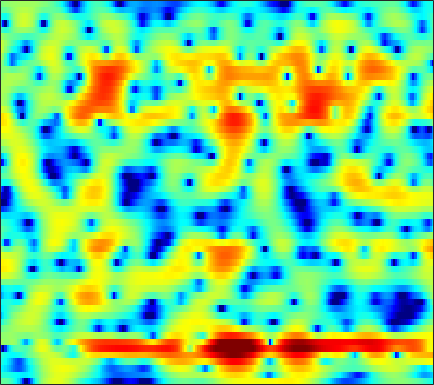

The table this chart was drawn from, first rows:
-1.137, -1.1298, -1.2634, -1.5738, -1.9382, -2.6222, -3.5922, -4.5567, -6.2855, -8.776, -12.779, -18.241, -27.191, -14.135, -9.9269, -6.2951, -3.754, -2.2757, -0.69403, 0.557, 1.5418, 2.1354, 2.7614, 3.2122
-3.503, -3.439, -3.457, -3.579, -3.73, -3.988, -4.297, -4.546, -4.873, -5.15, -5.32, -5.333, -5.151, -4.703, -4.207, -3.369, -2.411, -1.665, -0.6851, 0.2342, 1.063, 1.615, 2.251, 2.766
-4.76, -5.137, -5.813, -6.697, -7.487, -8.685, -9.931, -10.71, -11.22, -10.8, -9.644, -8.534, -6.99, -5.509, -4.465, -3.175, -1.997, -1.179, -0.1894, 0.6997, 1.482, 1.998, 2.595, 3.09
-3.581, -4.029, -4.785, -5.742, -6.621, -8.024, -9.673, -10.88, -11.83, -11.21, -9.469, -7.954, -6.05, -4.391, -3.311, -2.037, -0.9245, -0.1883, 0.6843, 1.44, 2.082, 2.482, 2.916, 3.234
-2.942, -3.486, -4.064, -4.478, -4.654, -4.753, -4.692, -4.54, -4.186, -3.664, -3.022, -2.494, -1.747, -0.9975, -0.4508, 0.2225, 0.8474, 1.279, 1.781, 2.211, 2.528, 2.683, 2.786, 2.762
-13.3, -24.24, -12.45, -7.446, -5.308, -3.441, -2.28, -1.781, -1.587, -1.766, -2.042, -2.161, -1.901, -1.049, -0.1678, 1.117, 2.307, 3.027, 3.68, 3.927, 3.739, 3.34, 2.501, 1.379
1.383, 0.936, 0.5974, 0.689, 0.9321, 1.17, 0.9839, 0.4488, -0.8606, -2.9, -5.742, -7.976, -8.284, -5.232, -2.814, -0.2577, 1.593, 2.563, 3.318, 3.495, 3.097, 2.423, 1.001, -1.022
0.5104, 0.5482, 0.6608, 0.8185, 0.8848, 0.8171, 0.6175, 0.4484, 0.2834, 0.1641, 0.007675, -0.1406, -0.2545, -0.108, 0.1762, 0.5973, 0.8673, 0.9091, 0.7871, 0.6, 0.3817, 0.1603, -0.3253, -1.013
-1.079, -0.6563, -0.1335, 0.2852, 0.5297, 0.8197, 1.108, 1.319, 1.551, 1.688, 1.751, 1.776, 1.797, 1.801, 1.774, 1.667, 1.463, 1.237, 0.8459, 0.3389, -0.3, -0.8488, -1.704, -2.657
-3.958, -3.002, -1.879, -0.9373, -0.3213, 0.458, 1.167, 1.609, 2.039, 2.329, 2.574, 2.746, 2.913, 2.938, 2.837, 2.604, 2.306, 2.034, 1.543, 0.7858, -0.2571, -1.181, -2.552, -4.189
-7.15, -5.508, -3.877, -2.56, -1.68, -0.636, 0.1898, 0.6755, 1.223, 1.71, 2.152, 2.422, 2.679, 2.818, 2.844, 2.785, 2.597, 2.361, 1.913, 1.288, 0.4858, -0.2234, -1.283, -2.46
-5.267, -4.646, -3.857, -3.055, -2.483, -1.854, -1.365, -1.02, -0.4608, 0.212, 0.864, 1.289, 1.769, 2.226, 2.543, 2.842, 2.902, 2.782, 2.492, 2.111, 1.569, 0.9773, -0.03663, -1.101
-4.31, -4.104, -3.713, -3.461, -3.495, -3.873, -4.335, -4.521, -4.309, -3.437, -2.062, -0.8905, 0.643, 1.948, 2.722, 3.472, 3.961, 4.156, 4.162, 3.877, 3.314, 2.711, 1.609, 0.04074
-8.347, -6.761, -5.468, -5.156, -5.488, -6.562, -8.626, -11.7, -20.7, -13.61, -7.446, -4.553, -1.603, 0.5406, 1.662, 2.687, 3.431, 3.852, 4.142, 4.051, 3.721, 3.402, 2.78, 1.753
-6.133, -5.176, -4.356, -4.033, -3.905, -3.896, -4.251, -4.508, -4.404, -3.937, -3.212, -2.43, -1.332, -0.3911, 0.2241, 0.9523, 1.529, 1.831, 2.106, 2.28, 2.304, 2.21, 2.013, 1.783
-0.4664, -0.4152, -0.3797, -0.3002, -0.2859, -0.4341, -0.6339, -0.706, -0.813, -1.02, -1.114, -1.053, -0.9801, -0.9557, -0.8564, -0.5517, -0.2234, -0.03181, 0.2181, 0.536, 0.784, 0.8365, 0.8355, 0.881
3.359, 3.267, 3.158, 3.008, 2.776, 2.38, 1.988, 1.579, 0.8284, 0.04253, -0.8042, -1.621, -2.74, -3.579, -3.97, -4.146, -3.782, -3.165, -2.266, -1.616, -1.145, -0.8245, -0.6217, -0.728
5.231, 5.191, 5.066, 4.753, 4.428, 3.963, 3.322, 2.622, 1.535, 0.3139, -1.486, -3.332, -6.334, -10.89, -17.64, -18.88, -11.18, -7.987, -5.087, -3.57, -2.879, -2.497, -2.388, -3.055
4.971, 4.982, 4.823, 4.554, 4.351, 3.913, 3.245, 2.733, 1.895, 0.6553, -0.6614, -1.703, -3.516, -5.122, -5.807, -6.358, -5.729, -4.79, -3.958, -3.165, -2.545, -2.617, -3.149, -3.932
3.458, 3.31, 3.056, 2.942, 2.844, 2.587, 2.369, 2.212, 1.672, 0.9241, 0.2475, -0.4646, -1.609, -2.346, -2.749, -3.245, -3.08, -2.577, -2.066, -1.536, -0.8619, -0.7441, -0.9272, -1.122
0.5697, -0.5933, -1.726, -1.919, -1.52, -0.4538, 0.5617, 0.8424, 0.9352, 0.8027, -0.1264, -1.025, -2.353, -4.616, -6.492, -7.695, -6.719, -5.204, -2.596, -0.4388, 0.8308, 1.704, 2.542, 2.716
-3.1, -6.055, -12.55, -12.28, -8.357, -4.626, -2.509, -1.825, -1.235, -1.269, -2.044, -2.682, -4.159, -6.531, -8.261, -10.51, -8.771, -6.126, -3.217, -0.578, 1.201, 2.25, 3.43, 4.025
-1.529, -2.453, -3.338, -3.836, -3.973, -3.735, -3.75, -3.68, -3.778, -4.316, -4.644, -5.152, -5.734, -5.824, -5.963, -5.416, -4.465, -3.658, -2.067, -0.7121, 0.6812, 1.611, 2.485, 3.297
-1.192, -1.659, -2.248, -2.849, -3.189, -3.771, -4.399, -4.923, -5.967, -7.116, -8.595, -9.814, -10.83, -10.68, -9.66, -7.655, -5.583, -4.135, -2.374, -0.8128, 0.5031, 1.374, 2.325, 3.074
-2.429, -2.734, -3.195, -3.596, -3.908, -4.477, -5.03, -5.731, -6.848, -8.424, -10.97, -13.45, -19.52, -19.11, -14.33, -9.281, -6.155, -4.17, -2.155, -0.5416, 0.8049, 1.569, 2.514, 3.181
-5.571, -5.8, -5.914, -5.837, -5.811, -5.66, -5.637, -5.703, -5.82, -6.2, -6.527, -6.788, -6.81, -6.309, -5.587, -4.263, -2.851, -1.807, -0.5293, 0.5508, 1.475, 2.037, 2.658, 3.137
-12.1, -12.22, -11.3, -10.01, -8.928, -7.536, -6.458, -5.62, -4.802, -4.042, -3.399, -2.982, -2.31, -1.727, -1.161, -0.4867, 0.2512, 0.7614, 1.343, 1.899, 2.268, 2.538, 2.72, 2.828
-30.37, -27.53, -18.41, -14.24, -11.72, -9.144, -6.891, -5.436, -3.819, -2.369, -1.231, -0.4454, 0.387, 1.123, 1.565, 2.074, 2.461, 2.674, 2.872, 2.928, 2.888, 2.749, 2.491, 2.081
-15.2, -16.7, -17.24, -15.81, -13.19, -9.844, -6.66, -4.679, -2.527, -0.6986, 0.6513, 1.559, 2.389, 3.09, 3.395, 3.687, 3.765, 3.705, 3.543, 3.143, 2.69, 2.161, 1.456, 0.5087
-10.81, -13.4, -17.36, -16.02, -11.98, -7.805, -4.456, -2.57, -0.4488, 1.154, 2.421, 3.111, 3.781, 4.161, 4.271, 4.2, 3.894, 3.517, 2.835, 1.975, 0.9568, 0.1394, -1.069, -2.26
-3.917, -4.344, -4.377, -3.91, -3.083, -1.838, -0.3347, 0.6362, 1.945, 2.889, 3.697, 4.028, 4.335, 4.253, 4.074, 3.515, 2.716, 1.909, 0.5579, -0.9848, -2.874, -4.257, -6.48, -8.136
-1.619, -1.471, -1.114, -0.4738, 0.08508, 0.9986, 1.873, 2.552, 3.289, 3.889, 4.192, 4.305, 4.142, 3.724, 3.15, 2.142, 0.718, -0.5292, -2.576, -4.951, -7.836, -10.33, -14.3, -21.1
-3.375, -2.97, -2.073, -0.7353, 0.2226, 1.571, 2.635, 3.391, 4.06, 4.583, 4.682, 4.665, 4.22, 3.568, 2.71, 1.381, -0.5611, -2.139, -5.024, -8.11, -12.18, -14.49, -17.25, -17.43
-14.6, -13.15, -7.376, -3.166, -0.9929, 1.261, 2.847, 3.752, 4.561, 5.02, 5.16, 5.021, 4.579, 3.76, 2.95, 1.464, -0.3903, -2.198, -5.035, -8.809, -14, -19.03, -22.08, -17.09
-6.761, -6.127, -4.126, -1.754, -0.1644, 1.545, 2.875, 3.562, 4.255, 4.534, 4.623, 4.411, 4.005, 3.212, 2.541, 1.279, -0.1321, -1.445, -3.189, -5.088, -6.965, -7.923, -9.059, -9.063
-0.9727, -0.5673, 0.1714, 0.9712, 1.641, 2.363, 3.001, 3.317, 3.608, 3.699, 3.512, 3.303, 2.743, 2.083, 1.385, 0.4363, -0.7009, -1.571, -2.786, -4.009, -4.923, -5.694, -6.192, -6.73
1.375, 1.714, 2.183, 2.567, 2.817, 3.085, 3.222, 3.294, 3.199, 3.039, 2.652, 2.317, 1.663, 0.9024, 0.197, -0.8298, -1.981, -2.894, -4.094, -5.242, -6.053, -6.594, -6.829, -7.002
2.925, 3.222, 3.466, 3.622, 3.604, 3.563, 3.366, 3.181, 2.844, 2.357, 1.923, 1.399, 0.7787, -0.1386, -0.8683, -2.142, -3.721, -4.952, -7.106, -8.982, -10.97, -11.09, -10.95, -9.442
4.341, 4.507, 4.492, 4.302, 4.065, 3.55, 2.985, 2.424, 1.795, 1.129, 0.5607, 0.191, -0.3513, -0.942, -1.571, -2.638, -4.19, -5.785, -8.776, -13.33, -22.55, -25.36, -16.06, -12.03
5.712, 5.667, 5.35, 4.684, 4.076, 2.85, 1.471, 0.2476, -1.379, -2.447, -3.162, -2.781, -2.451, -1.803, -1.605, -1.707, -2.07, -2.986, -4.056, -5.415, -7.049, -7.515, -8.26, -9.091
5.814, 5.585, 5.038, 4.024, 2.925, 1.147, -1.506, -3.754, -8.592, -17.56, -18.77, -10.47, -6.109, -3.207, -1.855, -0.7232, 0.06264, 0.0962, 0.1218, -0.241, -1.035, -1.51, -2.712, -4.612
3.21, 3.065, 2.362, 1.252, 0.003461, -2.143, -4.499, -6.958, -9.306, -10.36, -10.61, -8.809, -6.371, -4.373, -2.586, -1.09, -0.113, 0.7133, 1.036, 1.116, 1.201, 0.9083, 0.4795, 0.182
1.323, 1.255, 0.6609, -0.5614, -1.728, -4.107, -7.469, -10.54, -18.56, -22.04, -13.64, -9.891, -6.48, -4.192, -2.692, -1.168, -0.02163, 0.6655, 1.292, 1.736, 2.002, 2.025, 2.034, 2.002
1.343, 1.203, 0.7902, -0.0003753, -0.927, -2.259, -4.004, -5.666, -7.118, -7.303, -6.477, -5.544, -3.718, -2.266, -1.563, -0.393, 0.4651, 0.809, 1.485, 1.924, 2.09, 2.31, 2.394, 2.211
1.605, 1.572, 1.371, 1.087, 0.7371, 0.1286, -0.4326, -0.8151, -1.337, -1.581, -1.481, -1.392, -1.156, -0.7873, -0.5351, -0.2774, -0.0232, 0.2285, 0.4957, 0.7902, 1.14, 1.349, 1.5, 1.504
1.241, 1.518, 1.704, 1.716, 1.732, 1.551, 1.3, 1.224, 0.985, 0.6685, 0.458, 0.3501, -0.0892, -0.56, -0.8415, -1.615, -2.26, -2.402, -2.552, -1.976, -0.9704, -0.4359, 0.3033, 0.8518
0.368, 0.964, 1.452, 1.615, 1.631, 1.68, 1.623, 1.498, 1.491, 1.417, 1.102, 0.79, 0.2595, -0.7302, -1.912, -3.911, -7.09, -11.16, -13.44, -8.194, -4.162, -1.931, -0.08752, 0.978
0.03175, 0.1663, 0.01233, -0.353, -0.7659, -1.04, -0.9234, -0.7892, -0.4269, -0.007701, 0.1909, 0.07089, -0.1163, -0.5965, -1.384, -2.648, -4.168, -5.338, -5.751, -4.126, -1.785, -0.257, 1.175, 2.103
0.6156, -0.4194, -2.348, -5.041, -7.696, -10.64, -8.948, -6.949, -4.776, -3.27, -2.272, -1.913, -1.48, -1.1, -0.9266, -0.7103, -0.4096, -0.1593, 0.3421, 1.067, 1.876, 2.41, 3.014, 3.368
1.878, 0.5304, -1.772, -4.894, -7.653, -10.38, -9.585, -8.086, -6.782, -6.098, -5.708, -5.43, -5.076, -4.097, -2.864, -1.502, -0.2982, 0.6178, 1.709, 2.557, 3.187, 3.566, 3.957, 4.059
2.971, 1.966, 0.5446, -0.9153, -2.004, -3.283, -4.303, -4.931, -6.101, -7.927, -11.24, -15.3, -18.8, -11.6, -7.739, -4.243, -1.841, -0.4911, 0.9119, 1.958, 2.743, 3.182, 3.511, 3.6
2.701, 1.994, 1.041, 0.1345, -0.4929, -1.365, -2.311, -3.119, -4.256, -5.647, -7.234, -8.42, -8.766, -7.444, -5.816, -3.801, -2.173, -1.265, -0.1889, 0.7037, 1.423, 1.817, 2.205, 2.459
1.232, 0.6785, 0.06098, -0.3891, -0.6283, -0.85, -1.062, -1.272, -1.61, -1.998, -2.345, -2.475, -2.542, -2.41, -2.26, -1.955, -1.645, -1.389, -1.116, -0.7943, -0.3812, 0.01482, 0.6302, 1.215
-1.942, -2.911, -3.389, -2.885, -2.183, -1.151, -0.2615, 0.2692, 0.7069, 0.9315, 0.98, 0.9464, 0.7841, 0.4898, 0.1156, -0.5464, -1.429, -2.186, -3.347, -4.235, -4.141, -3.278, -1.736, -0.2535
-7.463, -13.6, -21.33, -8.553, -4.787, -1.724, 0.2269, 1.254, 2.196, 2.765, 3.018, 2.994, 2.756, 2.231, 1.653, 0.4877, -1.271, -3.224, -7.246, -16, -17.82, -9.536, -4.448, -1.535
-3.569, -4.221, -4.282, -3.271, -2.144, -0.6499, 0.6058, 1.346, 2.11, 2.599, 2.844, 2.867, 2.688, 2.262, 1.786, 0.9208, -0.2145, -1.232, -2.647, -3.741, -3.937, -3.42, -2.322, -1.213
-1.26, -1.172, -0.9472, -0.5664, -0.1891, 0.3508, 0.875, 1.213, 1.583, 1.837, 1.969, 2.007, 1.926, 1.723, 1.474, 1.06, 0.5714, 0.1844, -0.2887, -0.6627, -0.8818, -0.9481, -0.9635, -0.9666
-0.09467, 0.09361, 0.301, 0.4823, 0.6044, 0.7623, 0.9079, 1.011, 1.103, 1.175, 1.214, 1.221, 1.217, 1.187, 1.141, 1.041, 0.8994, 0.7749, 0.5765, 0.3544, 0.09768, -0.132, -0.4772, -0.9082
